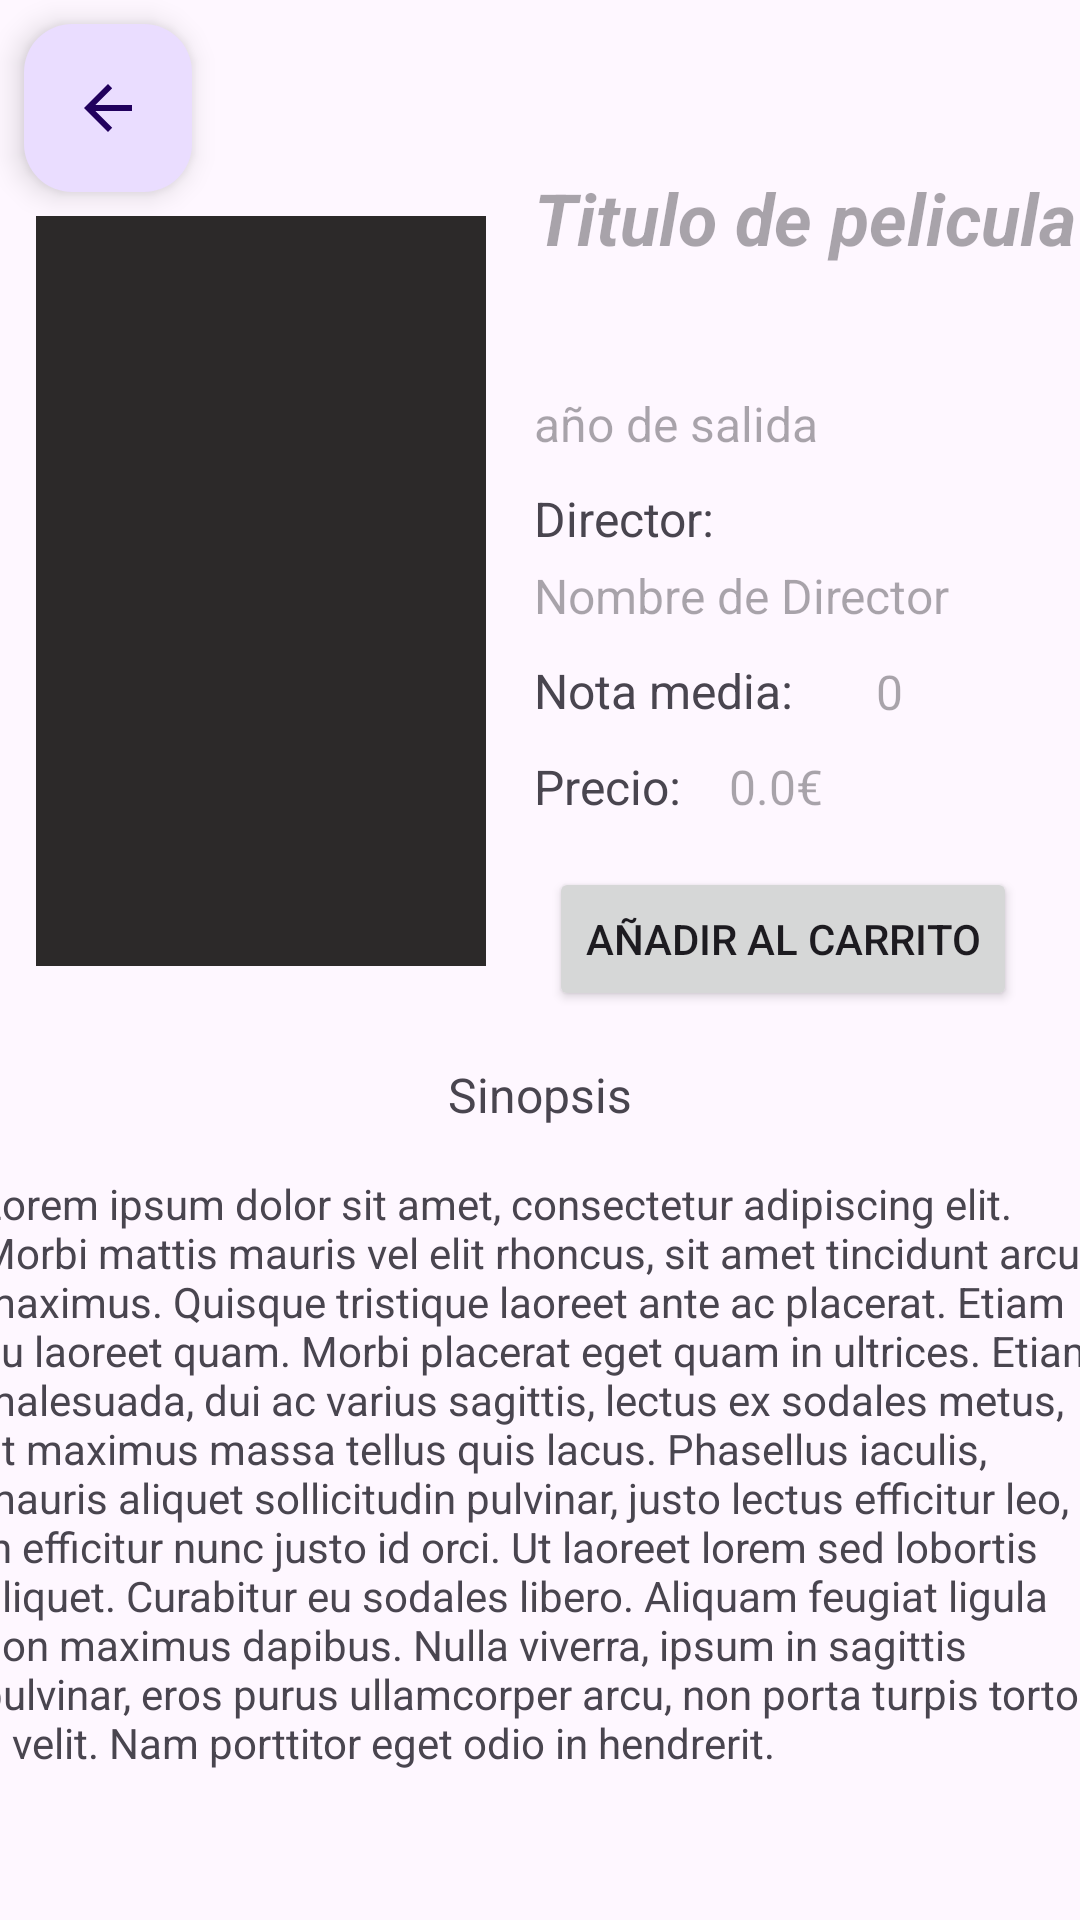

Layout XML and referenced resources for this Android screen:
<!-- AndroidManifest.xml: application theme Theme.ProyectoMiravereda -->
<!-- res/layout/information.xml -->
<?xml version="1.0" encoding="utf-8"?>
<androidx.constraintlayout.widget.ConstraintLayout xmlns:android="http://schemas.android.com/apk/res/android"
    xmlns:app="http://schemas.android.com/apk/res-auto"
    xmlns:tools="http://schemas.android.com/tools"
    android:layout_width="match_parent"
    android:layout_height="match_parent">

    <com.google.android.material.floatingactionbutton.FloatingActionButton
        android:id="@+id/floatingButtonReturn"
        android:layout_width="wrap_content"
        android:layout_height="wrap_content"
        android:layout_marginStart="8dp"
        android:layout_marginTop="8dp"
        android:clickable="true"
        app:layout_constraintStart_toStartOf="parent"
        app:layout_constraintTop_toTopOf="parent"
        app:srcCompat="?attr/homeAsUpIndicator" />

    <ImageView
        android:id="@+id/Poster"
        android:layout_width="150dp"
        android:layout_height="250dp"
        android:layout_marginStart="4dp"
        android:layout_marginTop="8dp"
        android:background="#2C2929"
        app:layout_constraintStart_toStartOf="@+id/floatingButtonReturn"
        app:layout_constraintTop_toBottomOf="@+id/floatingButtonReturn"
        tools:srcCompat="@tools:sample/backgrounds/scenic" />

    <TextView
        android:id="@+id/Titulo"
        android:layout_width="216dp"
        android:layout_height="66dp"
        android:layout_marginStart="16dp"
        android:layout_marginTop="-16dp"
        android:hint="Titulo de pelicula"
        android:textSize="24sp"
        android:textStyle="bold|italic"
        app:layout_constraintStart_toEndOf="@+id/Poster"
        app:layout_constraintTop_toTopOf="@+id/Poster" />

    <TextView
        android:id="@+id/Nota1"
        android:layout_width="wrap_content"
        android:layout_height="wrap_content"
        android:layout_marginStart="24dp"
        android:layout_marginTop="32dp"
        android:text="@string/informacionNotaPelicula"
        android:textSize="16sp"
        app:layout_constraintStart_toStartOf="parent"
        app:layout_constraintTop_toBottomOf="@+id/scrollView2" />

    <TextView
        android:id="@+id/NotaMedia"
        android:layout_width="114dp"
        android:layout_height="22dp"
        android:layout_marginTop="10dp"
        android:text="@string/informacionNotaMedia"
        android:textSize="16sp"
        app:layout_constraintStart_toStartOf="@+id/NombreDirector"
        app:layout_constraintTop_toBottomOf="@+id/NombreDirector" />

    <TextView
        android:id="@+id/Precio"
        android:layout_width="wrap_content"
        android:layout_height="wrap_content"
        android:layout_marginTop="10dp"
        android:text="@string/informacionPrecio"
        android:textSize="16sp"
        app:layout_constraintStart_toStartOf="@+id/NotaMedia"
        app:layout_constraintTop_toBottomOf="@+id/NotaMedia" />

    <Button
        android:id="@+id/AddCarrito"
        android:layout_width="wrap_content"
        android:layout_height="wrap_content"
        android:layout_marginTop="16dp"
        android:text="@string/informacionAñadirCarrito"
        app:layout_constraintEnd_toEndOf="parent"
        app:layout_constraintStart_toEndOf="@+id/Poster"
        app:layout_constraintTop_toBottomOf="@+id/Precio" />

    <TextView
        android:id="@+id/SinopsisTextView"
        android:layout_width="wrap_content"
        android:layout_height="wrap_content"
        android:layout_marginTop="32dp"
        android:text="@string/informacionSinopsis"
        android:textSize="16sp"
        app:layout_constraintEnd_toEndOf="parent"
        app:layout_constraintStart_toStartOf="parent"
        app:layout_constraintTop_toBottomOf="@+id/Poster" />

    <ScrollView
        android:id="@+id/scrollView2"
        android:layout_width="407dp"
        android:layout_height="255dp"
        app:layout_constraintEnd_toEndOf="parent"
        app:layout_constraintStart_toStartOf="parent"
        app:layout_constraintTop_toBottomOf="@+id/SinopsisTextView">

        <LinearLayout
            android:layout_width="match_parent"
            android:layout_height="match_parent"
            android:orientation="vertical">

            <TextView
                android:id="@+id/Descripcion"
                android:layout_width="wrap_content"
                android:layout_height="wrap_content"
                android:layout_marginStart="16dp"
                android:layout_marginTop="16dp"
                android:layout_marginEnd="16dp"
                android:text="Lorem ipsum dolor sit amet, consectetur adipiscing elit. Morbi mattis mauris vel elit rhoncus, sit amet tincidunt arcu maximus. Quisque tristique laoreet ante ac placerat. Etiam eu laoreet quam. Morbi placerat eget quam in ultrices. Etiam malesuada, dui ac varius sagittis, lectus ex sodales metus, at maximus massa tellus quis lacus. Phasellus iaculis, mauris aliquet sollicitudin pulvinar, justo lectus efficitur leo, in efficitur nunc justo id orci. Ut laoreet lorem sed lobortis aliquet. Curabitur eu sodales libero. Aliquam feugiat ligula non maximus dapibus. Nulla viverra, ipsum in sagittis pulvinar, eros purus ullamcorper arcu, non porta turpis tortor a velit. Nam porttitor eget odio in hendrerit. "
                android:textSize="14sp" />
        </LinearLayout>
    </ScrollView>

    <TextView
        android:id="@+id/AutorTextView"
        android:layout_width="wrap_content"
        android:layout_height="wrap_content"
        android:layout_marginTop="10dp"
        android:text="@string/informacionDirector"
        android:textSize="16sp"
        app:layout_constraintStart_toStartOf="@+id/Titulo"
        app:layout_constraintTop_toBottomOf="@+id/Anyo" />

    <TextView
        android:id="@+id/NotaMediaNumero"
        android:layout_width="wrap_content"
        android:layout_height="wrap_content"
        android:hint="0"
        android:textSize="16sp"
        app:layout_constraintBottom_toBottomOf="@+id/NotaMedia"
        app:layout_constraintStart_toEndOf="@+id/NotaMedia"
        app:layout_constraintTop_toTopOf="@+id/NotaMedia" />

    <TextView
        android:id="@+id/precioValor"
        android:layout_width="wrap_content"
        android:layout_height="wrap_content"
        android:layout_marginStart="16dp"
        android:hint="0.0€"
        android:textSize="16sp"
        app:layout_constraintBottom_toBottomOf="@+id/Precio"
        app:layout_constraintStart_toEndOf="@+id/Precio"
        app:layout_constraintTop_toTopOf="@+id/Precio" />

    <TextView
        android:id="@+id/NombreDirector"
        android:layout_width="wrap_content"
        android:layout_height="wrap_content"
        android:layout_marginTop="4dp"
        android:hint="Nombre de Director"
        android:textSize="16sp"
        app:layout_constraintStart_toStartOf="@+id/AutorTextView"
        app:layout_constraintTop_toBottomOf="@+id/AutorTextView" />

    <EditText
        android:id="@+id/notaCliente"
        android:layout_width="119dp"
        android:layout_height="wrap_content"
        android:layout_marginStart="16dp"
        android:ems="10"
        android:inputType="numberDecimal"
        android:textSize="16sp"
        app:layout_constraintBottom_toBottomOf="@+id/Nota1"
        app:layout_constraintStart_toEndOf="@+id/Nota1" />

    <Button
        android:id="@+id/Valorar"
        android:layout_width="105dp"
        android:layout_height="43dp"
        android:layout_marginStart="32dp"
        android:text="@string/informacionValorar"
        android:textSize="16sp"
        app:layout_constraintBottom_toBottomOf="@+id/notaCliente"
        app:layout_constraintStart_toEndOf="@+id/notaCliente"
        app:layout_constraintTop_toTopOf="@+id/notaCliente" />

    <TextView
        android:id="@+id/Anyo"
        android:layout_width="wrap_content"
        android:layout_height="wrap_content"
        android:layout_marginTop="8dp"
        android:hint="año de salida"
        android:textSize="16sp"
        app:layout_constraintStart_toStartOf="@+id/Titulo"
        app:layout_constraintTop_toBottomOf="@+id/Titulo" />
</androidx.constraintlayout.widget.ConstraintLayout>
<!-- resources referenced by this layout -->
<resources>
  <string name="informacionDirector">Director: </string>
  <string name="informacionNotaMedia">"Nota media: "</string>
  <string name="informacionNotaPelicula">Nota: </string>
  <string name="informacionPrecio">Precio: </string>
  <string name="informacionSinopsis">Sinopsis</string>
  <string name="informacionValorar">Valorar</string>
  <style name="Theme.ProyectoMiravereda" parent="Base.Theme.ProyectoMiravereda" />
  <style name="Base.Theme.ProyectoMiravereda" parent="Theme.Material3.DayNight.NoActionBar">
          
          
      </style>
</resources>
